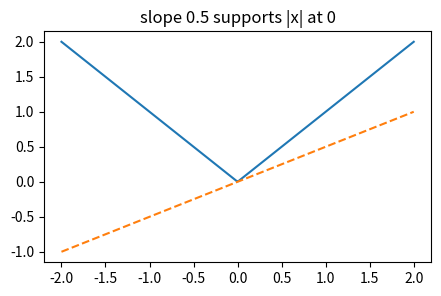
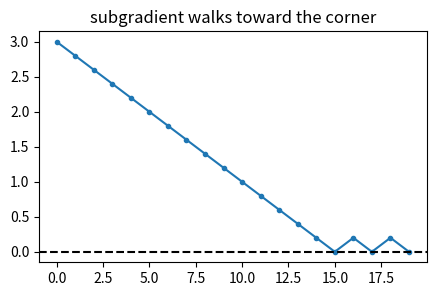
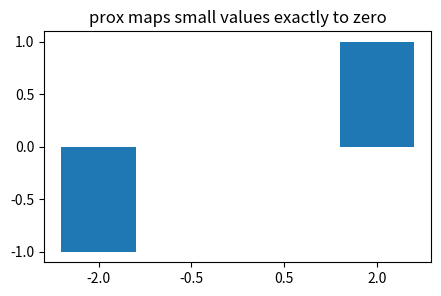
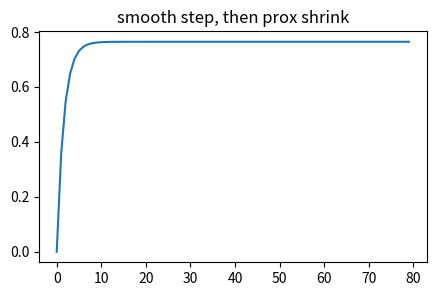
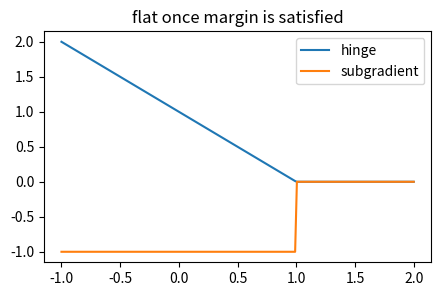

Write the Python code that produced these figures, in order.
import numpy as np, matplotlib.pyplot as plt, math, itertools
np.random.seed(0)
def zero_one(pred,y): return np.mean(np.asarray(pred)!=np.asarray(y))
print('setup ok')

# 1) absolute value has many subgradients at zero
x=np.linspace(-2,2,200); plt.figure(figsize=(5,3)); plt.plot(x,np.abs(x)); plt.plot(x,0.5*x,'--'); plt.title('slope 0.5 supports |x| at 0')
assert np.all(np.abs(x)+1e-12>=0.5*x)

# 2) subgradient descent on |x|
x=3.; eta=0.2; path=[]
for _ in range(20): path.append(x); x=x-eta*np.sign(x)
plt.figure(figsize=(5,3)); plt.plot(path,'-o',ms=3); plt.axhline(0,c='k',ls='--'); plt.title('subgradient walks toward the corner')
assert abs(path[-1])<abs(path[0])

# 3) proximal operator of lambda |x| is soft threshold
v=np.array([-2.,-0.5,0.5,2.]); lam=1.; prox=np.sign(v)*np.maximum(np.abs(v)-lam,0)
plt.figure(figsize=(5,3)); plt.bar([str(a) for a in v],prox); plt.title('prox maps small values exactly to zero')
assert np.allclose(prox,[-1,0,0,1])

# 4) proximal gradient solves a one-feature Lasso
X=np.array([1.,2.,3.]); y=np.array([1.,2.,2.]); w=0.; eta=0.05; lam=0.2; hist=[]
for _ in range(80):
    hist.append(w); grad=np.mean(2*X*(w*X-y)); w=np.sign(w-eta*grad)*max(abs(w-eta*grad)-eta*lam,0)
plt.figure(figsize=(5,3)); plt.plot(hist); plt.title('smooth step, then prox shrink')
assert 0.75<w<0.85

# 5) hinge loss subgradient is active only inside the margin
m=np.linspace(-1,2,200); loss=np.maximum(0,1-m); sub=np.where(m<1,-1,0)
plt.figure(figsize=(5,3)); plt.plot(m,loss,label='hinge'); plt.plot(m,sub,label='subgradient'); plt.legend(); plt.title('flat once margin is satisfied')
assert sub[0]==-1 and sub[-1]==0
